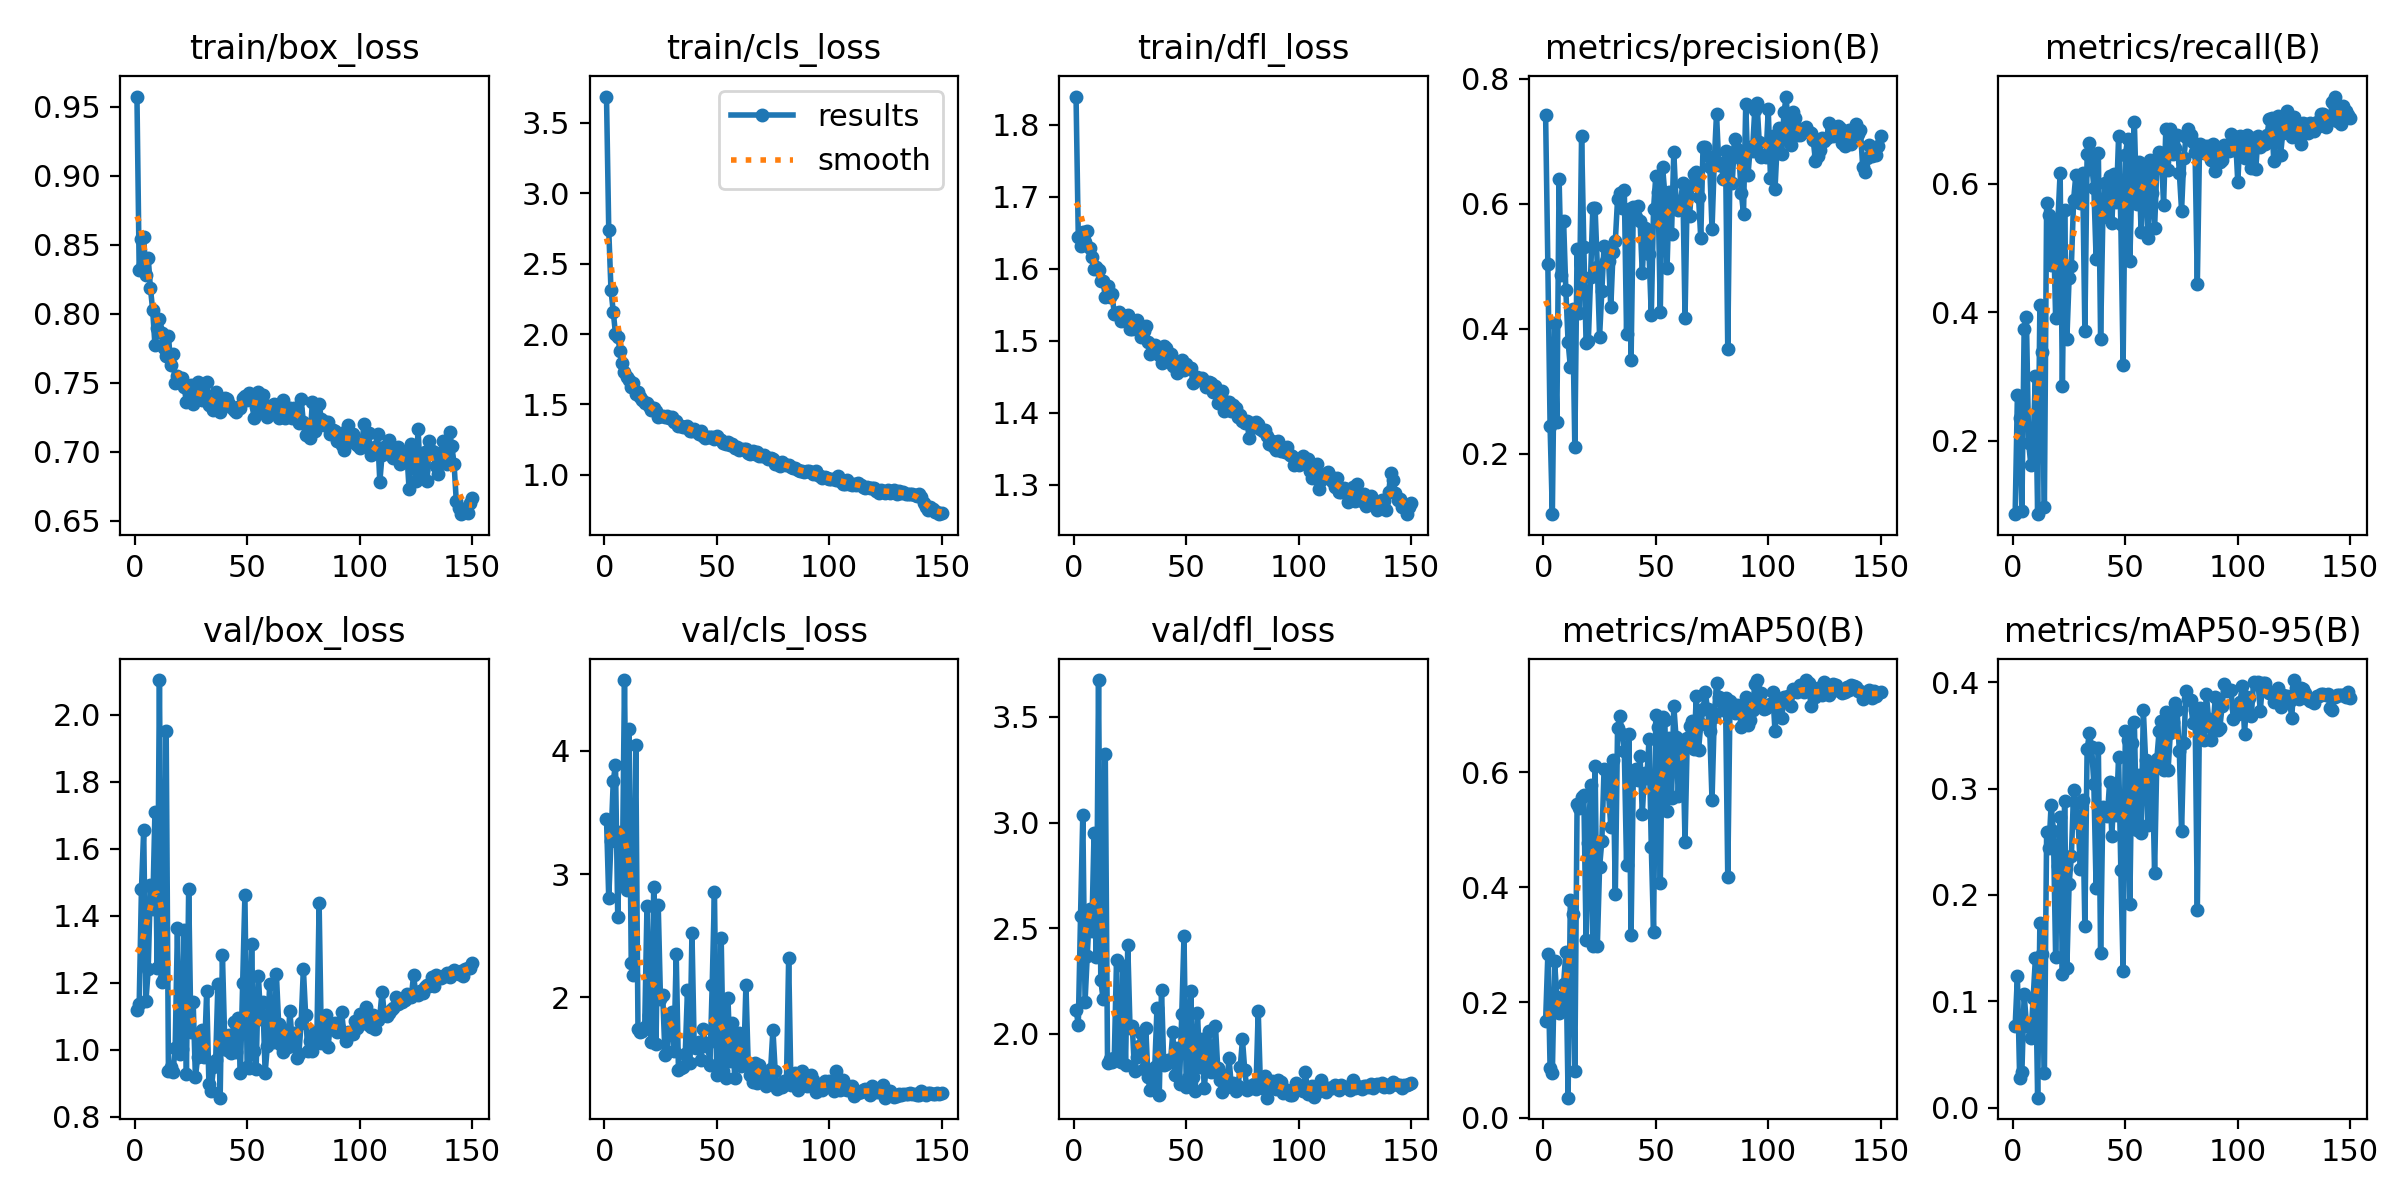

Data behind this chart, as committed beside it:
epoch, time, train/box_loss, train/cls_loss, train/dfl_loss, metrics/precision(B), metrics/recall(B), metrics/mAP50(B), metrics/mAP50-95(B), val/box_loss, val/cls_loss, val/dfl_loss, lr/pg0, lr/pg1, lr/pg2
1, 38.03, 0.9573, 3.685, 1.84, 0.7424, 0.08543, 0.1674, 0.07685, 1.119, 3.45, 2.115, 0.003296, 0.003296, 0.07033
2, 75.02, 0.8315, 2.739, 1.644, 0.5028, 0.2705, 0.2832, 0.1238, 1.137, 2.803, 2.044, 0.006629, 0.006629, 0.04033
3, 111.2, 0.8542, 2.311, 1.632, 0.2436, 0.2345, 0.08533, 0.02809, 1.479, 3.27, 2.558, 0.009959, 0.009959, 0.01033
4, 146.9, 0.8554, 2.159, 1.652, 0.103, 0.08974, 0.07816, 0.03352, 1.656, 3.755, 3.038, 0.00999, 0.00999, 0.00999
5, 183.7, 0.8277, 1.999, 1.638, 0.4088, 0.3742, 0.2711, 0.1067, 1.145, 3.888, 2.153, 0.009983, 0.009983, 0.009983
6, 220.1, 0.8407, 1.977, 1.652, 0.25, 0.392, 0.2096, 0.07919, 1.239, 2.653, 2.368, 0.009973, 0.009973, 0.009973
7, 256.3, 0.8185, 1.883, 1.63, 0.6401, 0.1958, 0.1816, 0.07547, 1.49, 3.345, 2.592, 0.009961, 0.009961, 0.009961
8, 292.2, 0.8026, 1.792, 1.617, 0.4856, 0.162, 0.1898, 0.06554, 1.419, 2.926, 2.486, 0.009947, 0.009947, 0.009947
9, 327.8, 0.7773, 1.732, 1.6, 0.5726, 0.1974, 0.2316, 0.103, 1.711, 4.575, 2.95, 0.009931, 0.009931, 0.009931
10, 363.6, 0.7894, 1.698, 1.602, 0.4617, 0.3004, 0.2876, 0.1404, 1.242, 2.873, 2.363, 0.009912, 0.009912, 0.009912
11, 398.5, 0.796, 1.676, 1.598, 0.3787, 0.08637, 0.03446, 0.0095, 2.103, 4.174, 3.675, 0.009892, 0.009892, 0.009892
12, 434.1, 0.7858, 1.624, 1.583, 0.339, 0.4118, 0.3784, 0.1741, 1.202, 2.282, 2.255, 0.009869, 0.009869, 0.009869
13, 470.1, 0.7755, 1.651, 1.582, 0.4308, 0.338, 0.3542, 0.1449, 1.212, 2.18, 2.167, 0.009844, 0.009844, 0.009844
14, 505, 0.7691, 1.575, 1.561, 0.2097, 0.09645, 0.08127, 0.03252, 1.951, 4.046, 3.326, 0.009818, 0.009818, 0.009818
15, 542, 0.7843, 1.586, 1.576, 0.5282, 0.5698, 0.5442, 0.2594, 0.937, 1.744, 1.862, 0.009789, 0.009789, 0.009789
16, 577.6, 0.7628, 1.554, 1.56, 0.4243, 0.5509, 0.5375, 0.2439, 0.9469, 1.719, 1.882, 0.009758, 0.009758, 0.009758
17, 614.2, 0.7711, 1.533, 1.565, 0.7088, 0.4741, 0.5565, 0.2848, 0.9337, 1.727, 1.866, 0.009725, 0.009725, 0.009725
18, 650.1, 0.75, 1.508, 1.538, 0.5312, 0.5381, 0.5604, 0.2605, 1.005, 1.762, 1.887, 0.00969, 0.00969, 0.00969
19, 685.8, 0.7552, 1.513, 1.539, 0.377, 0.3914, 0.3084, 0.1419, 1.364, 2.741, 2.35, 0.009652, 0.009652, 0.009652
20, 720.9, 0.7522, 1.487, 1.54, 0.3798, 0.5418, 0.4773, 0.2276, 0.9857, 1.855, 1.953, 0.009613, 0.009613, 0.009613
21, 756.5, 0.7536, 1.464, 1.527, 0.4825, 0.6173, 0.5768, 0.2737, 1, 1.639, 1.867, 0.009572, 0.009572, 0.009572
22, 792.1, 0.7473, 1.476, 1.534, 0.5936, 0.2845, 0.2972, 0.1253, 1.357, 2.898, 2.322, 0.009529, 0.009529, 0.009529
23, 827.9, 0.7358, 1.454, 1.535, 0.593, 0.5585, 0.6111, 0.2884, 0.9274, 1.624, 1.851, 0.009484, 0.009484, 0.009484
24, 863.2, 0.7479, 1.412, 1.535, 0.4992, 0.3577, 0.298, 0.1318, 1.48, 2.746, 2.421, 0.009437, 0.009437, 0.009437
25, 899.2, 0.7482, 1.417, 1.516, 0.3872, 0.4537, 0.4347, 0.2104, 1.051, 1.99, 2.029, 0.009388, 0.009388, 0.009388
26, 935.4, 0.7346, 1.417, 1.516, 0.4596, 0.4723, 0.48, 0.2362, 1.141, 2.018, 2.039, 0.009337, 0.009337, 0.009337
27, 971.7, 0.7399, 1.414, 1.524, 0.5327, 0.5751, 0.6057, 0.2986, 0.9169, 1.535, 1.823, 0.009284, 0.009284, 0.009284
28, 1008, 0.751, 1.419, 1.529, 0.5089, 0.6143, 0.6035, 0.2867, 0.9776, 1.559, 1.891, 0.009229, 0.009229, 0.009229
29, 1043, 0.7443, 1.404, 1.515, 0.5086, 0.571, 0.5617, 0.268, 1.044, 1.855, 1.942, 0.009173, 0.009173, 0.009173
30, 1079, 0.7373, 1.409, 1.506, 0.4343, 0.5693, 0.5054, 0.2245, 1.058, 1.883, 2.004, 0.009115, 0.009115, 0.009115
31, 1114, 0.7393, 1.378, 1.513, 0.5233, 0.6162, 0.6215, 0.289, 0.9772, 1.564, 1.835, 0.009055, 0.009055, 0.009055
32, 1150, 0.7503, 1.381, 1.52, 0.54, 0.3706, 0.3882, 0.1706, 1.174, 2.348, 2.028, 0.008993, 0.008993, 0.008993
33, 1185, 0.7343, 1.345, 1.498, 0.6074, 0.6462, 0.6772, 0.3367, 0.8966, 1.414, 1.795, 0.008929, 0.008929, 0.008929
34, 1221, 0.7371, 1.348, 1.481, 0.6163, 0.6627, 0.6965, 0.3518, 0.8758, 1.429, 1.736, 0.008864, 0.008864, 0.008864
35, 1257, 0.7305, 1.338, 1.485, 0.5934, 0.6335, 0.6664, 0.3391, 0.9464, 1.438, 1.767, 0.008797, 0.008797, 0.008797
36, 1293, 0.7432, 1.343, 1.494, 0.6223, 0.5933, 0.6371, 0.304, 0.9691, 1.537, 1.843, 0.008729, 0.008729, 0.008729
37, 1330, 0.73, 1.345, 1.488, 0.3915, 0.4832, 0.4383, 0.2066, 1.196, 2.058, 2.125, 0.008658, 0.008658, 0.008658
38, 1367, 0.7288, 1.311, 1.48, 0.5907, 0.6482, 0.6669, 0.3382, 0.8563, 1.467, 1.713, 0.008587, 0.008587, 0.008587
39, 1402, 0.733, 1.309, 1.468, 0.3492, 0.3588, 0.3176, 0.1453, 1.284, 2.524, 2.21, 0.008513, 0.008513, 0.008513
40, 1437, 0.7394, 1.326, 1.493, 0.5945, 0.5485, 0.5935, 0.2825, 1.035, 1.599, 1.854, 0.008439, 0.008439, 0.008439
41, 1473, 0.7381, 1.313, 1.49, 0.5791, 0.6015, 0.6053, 0.2808, 0.9983, 1.587, 1.858, 0.008362, 0.008362, 0.008362
42, 1508, 0.7346, 1.294, 1.482, 0.5965, 0.5546, 0.5855, 0.274, 1.042, 1.635, 1.878, 0.008284, 0.008284, 0.008284
43, 1544, 0.7327, 1.31, 1.482, 0.5728, 0.6121, 0.6284, 0.306, 0.9892, 1.49, 1.867, 0.008205, 0.008205, 0.008205
44, 1579, 0.7304, 1.276, 1.465, 0.4882, 0.5392, 0.5278, 0.2557, 1.081, 1.745, 2.008, 0.008125, 0.008125, 0.008125
45, 1616, 0.7286, 1.259, 1.465, 0.5618, 0.6151, 0.5987, 0.2973, 0.9925, 1.603, 1.807, 0.008043, 0.008043, 0.008043
46, 1652, 0.7328, 1.272, 1.456, 0.5524, 0.5713, 0.5889, 0.2756, 1.093, 1.629, 1.935, 0.00796, 0.00796, 0.00796
47, 1688, 0.7321, 1.268, 1.466, 0.5196, 0.6736, 0.6572, 0.3298, 0.931, 1.449, 1.764, 0.007875, 0.007875, 0.007875
48, 1725, 0.7389, 1.271, 1.473, 0.4215, 0.5375, 0.4698, 0.2231, 1.199, 2.102, 2.092, 0.007789, 0.007789, 0.007789
49, 1760, 0.7403, 1.254, 1.46, 0.5913, 0.318, 0.3231, 0.1284, 1.46, 2.854, 2.462, 0.007702, 0.007702, 0.007702
50, 1795, 0.7375, 1.278, 1.468, 0.6438, 0.6448, 0.6991, 0.3539, 0.9466, 1.37, 1.747, 0.007614, 0.007614, 0.007614
51, 1831, 0.7427, 1.255, 1.463, 0.619, 0.6693, 0.6785, 0.3455, 0.9438, 1.396, 1.789, 0.007525, 0.007525, 0.007525
52, 1867, 0.7392, 1.247, 1.463, 0.4266, 0.4793, 0.4073, 0.1916, 1.315, 2.485, 2.201, 0.007435, 0.007435, 0.007435
53, 1902, 0.7242, 1.229, 1.442, 0.6594, 0.6201, 0.6957, 0.3428, 0.9951, 1.4, 1.795, 0.007343, 0.007343, 0.007343
54, 1938, 0.7327, 1.217, 1.444, 0.6162, 0.6965, 0.6905, 0.3626, 0.943, 1.344, 1.732, 0.007251, 0.007251, 0.007251
55, 1974, 0.743, 1.233, 1.449, 0.4975, 0.5683, 0.5325, 0.2606, 1.22, 1.996, 2.097, 0.007158, 0.007158, 0.007158
56, 2011, 0.7339, 1.213, 1.447, 0.6178, 0.6334, 0.6588, 0.3126, 1.09, 1.485, 1.843, 0.007063, 0.007063, 0.007063
57, 2047, 0.7413, 1.221, 1.449, 0.5522, 0.5256, 0.5556, 0.2584, 1.141, 1.788, 1.978, 0.006968, 0.006968, 0.006968
58, 2083, 0.7297, 1.193, 1.445, 0.6825, 0.6204, 0.715, 0.3738, 0.9304, 1.346, 1.745, 0.006872, 0.006872, 0.006872
59, 2119, 0.7253, 1.195, 1.436, 0.6046, 0.6275, 0.6606, 0.3269, 1.012, 1.493, 1.859, 0.006775, 0.006775, 0.006775
60, 2154, 0.7332, 1.175, 1.443, 0.5897, 0.5151, 0.5577, 0.2656, 1.196, 1.709, 2.011, 0.006678, 0.006678, 0.006678
... 90 more rows
